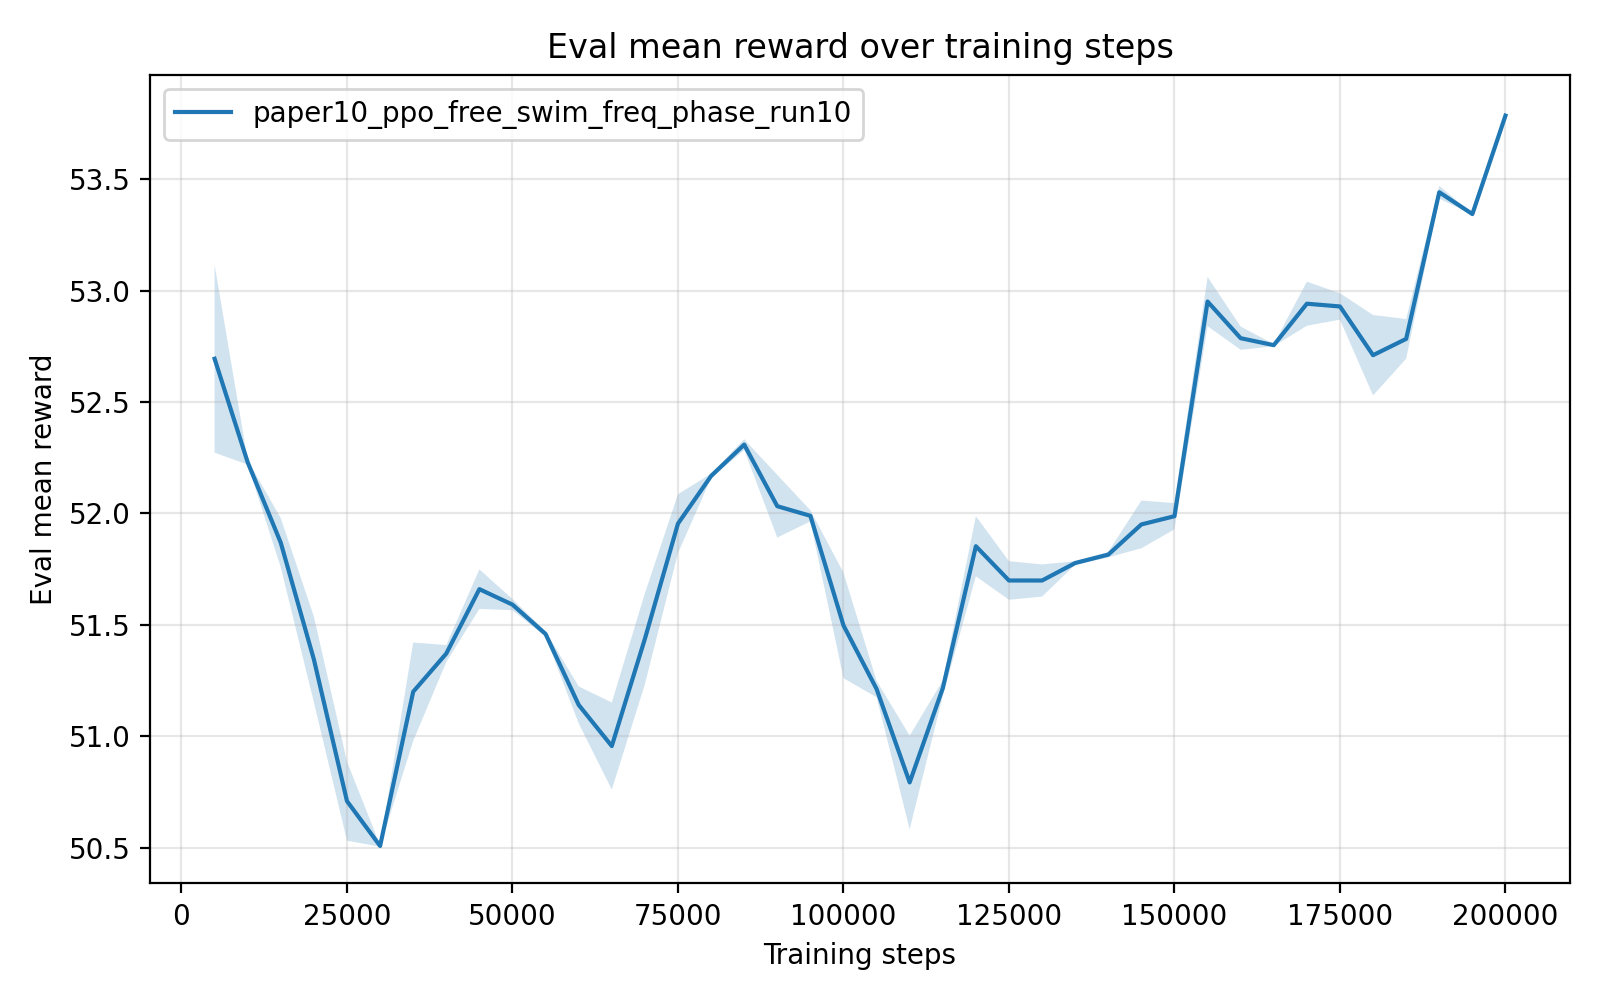

Values plotted in this chart, from the file beside it:
timesteps, mean_reward, std_reward, min_reward, max_reward
5.000000000000000000e+03, 5.269435839999999871e+01, 4.216239796432828535e-01, 5.246791499999999786e+01, 5.353745099999999724e+01
1.000000000000000000e+04, 5.222968060000000889e+01, 1.011645654564827766e-02, 5.222457500000000152e+01, 5.224991299999999939e+01
1.500000000000000000e+04, 5.186837140000000090e+01, 1.105286042445119271e-01, 5.181167299999999898e+01, 5.208938599999999752e+01
2.000000000000000000e+04, 5.134476279999999804e+01, 1.926133919366968539e-01, 5.124180100000000238e+01, 5.172949599999999748e+01
2.500000000000000000e+04, 5.070905080000000709e+01, 1.775364707313959733e-01, 5.061618599999999901e+01, 5.106391599999999897e+01
3.000000000000000000e+04, 5.050791139999999757e+01, 3.296052463176145711e-03, 5.050141099999999739e+01, 5.050990500000000338e+01
3.500000000000000000e+04, 5.120000559999999723e+01, 2.208725628778732963e-01, 5.075888199999999983e+01, 5.131844600000000156e+01
4.000000000000000000e+04, 5.137149180000000115e+01, 3.808556932697751418e-02, 5.129642700000000133e+01, 5.139478199999999930e+01
4.500000000000000000e+04, 5.166046039999999806e+01, 8.875360928908881952e-02, 5.148315199999999692e+01, 5.170765000000000100e+01
5.000000000000000000e+04, 5.159090760000000131e+01, 2.516752156729107695e-02, 5.157763800000000032e+01, 5.164120100000000235e+01
5.500000000000000000e+04, 5.145915779999999984e+01, 1.168499717415338000e-02, 5.145325100000000162e+01, 5.148252699999999749e+01
6.000000000000000000e+04, 5.114101140000000356e+01, 8.305812263373163473e-02, 5.109631600000000162e+01, 5.130684300000000064e+01
6.500000000000000000e+04, 5.095617059999999299e+01, 1.953908000450370885e-01, 5.056538900000000325e+01, 5.105387000000000342e+01
7.000000000000000000e+04, 5.143741959999999835e+01, 2.042045615226068256e-01, 5.102906699999999773e+01, 5.154175699999999694e+01
7.500000000000000000e+04, 5.195456120000000055e+01, 1.318420385876979961e-01, 5.169101500000000016e+01, 5.202327600000000274e+01
8.000000000000000000e+04, 5.216826979999999736e+01, 1.002973952602809714e-02, 5.214831800000000328e+01, 5.217392900000000111e+01
8.500000000000000000e+04, 5.230911840000000268e+01, 2.415558186920765613e-02, 5.226080799999999726e+01, 5.232128699999999810e+01
9.000000000000000000e+04, 5.203272459999999455e+01, 1.406659450280688950e-01, 5.196085399999999765e+01, 5.231405199999999667e+01
9.500000000000000000e+04, 5.198951140000000493e+01, 2.512765247769946017e-02, 5.193925699999999779e+01, 5.200217500000000115e+01
1.000000000000000000e+05, 5.149761759999999811e+01, 2.367691019956779663e-01, 5.137879699999999872e+01, 5.197115399999999852e+01
1.050000000000000000e+05, 5.121242740000000282e+01, 3.700916989936407775e-02, 5.119330699999999723e+01, 5.128644299999999845e+01
1.100000000000000000e+05, 5.079301219999999972e+01, 2.100932801566007813e-01, 5.068565999999999860e+01, 5.121319199999999938e+01
1.150000000000000000e+05, 5.121562980000000209e+01, 3.503832914623648126e-02, 5.114555599999999913e+01, 5.123376100000000122e+01
1.200000000000000000e+05, 5.185310119999999046e+01, 1.350375210456698505e-01, 5.158303500000000241e+01, 5.192273000000000138e+01
1.250000000000000000e+05, 5.169932559999999455e+01, 8.664237152479155324e-02, 5.165392800000000051e+01, 5.187259699999999896e+01
1.300000000000000000e+05, 5.169919900000000013e+01, 7.221749428774122681e-02, 5.165630399999999867e+01, 5.184346099999999780e+01
1.350000000000000000e+05, 5.177772059999999499e+01, 7.956752945768025623e-03, 5.176222400000000334e+01, 5.178308100000000280e+01
1.400000000000000000e+05, 5.181531800000000487e+01, 1.232970773376138550e-02, 5.180513499999999993e+01, 5.183960799999999836e+01
1.450000000000000000e+05, 5.195088140000000010e+01, 1.070788832059795248e-01, 5.173672700000000191e+01, 5.200558199999999687e+01
1.500000000000000000e+05, 5.198775980000000629e+01, 5.883794237870694499e-02, 5.187008399999999853e+01, 5.201722500000000338e+01
1.550000000000000000e+05, 5.295127200000000300e+01, 1.104791530977660419e-01, 5.273032100000000355e+01, 5.300709599999999710e+01
1.600000000000000000e+05, 5.278671940000000262e+01, 5.238604932460511066e-02, 5.276017600000000130e+01, 5.289148600000000044e+01
1.650000000000000000e+05, 5.275546239999999898e+01, 4.721302684641105231e-03, 5.275309200000000232e+01, 5.276490499999999884e+01
1.700000000000000000e+05, 5.294148380000000031e+01, 9.890308382937164355e-02, 5.274368400000000179e+01, 5.299145200000000244e+01
1.750000000000000000e+05, 5.292916499999999758e+01, 5.934582905984032292e-02, 5.289908700000000152e+01, 5.304784999999999684e+01
1.800000000000000000e+05, 5.271040299999999945e+01, 1.804783035569644256e-01, 5.259891400000000061e+01, 5.307067899999999838e+01
1.850000000000000000e+05, 5.278362640000000283e+01, 8.911923667671270421e-02, 5.273707799999999679e+01, 5.296185299999999785e+01
1.900000000000000000e+05, 5.344183839999999464e+01, 2.883220194574052583e-02, 5.338417400000000157e+01, 5.345626200000000239e+01
1.950000000000000000e+05, 5.334378900000000101e+01, 8.807533139310679514e-04, 5.334312700000000262e+01, 5.334532800000000208e+01
2.000000000000000000e+05, 5.378548719999999861e+01, 1.897841993844629968e-02, 5.374754399999999777e+01, 5.379595799999999883e+01
